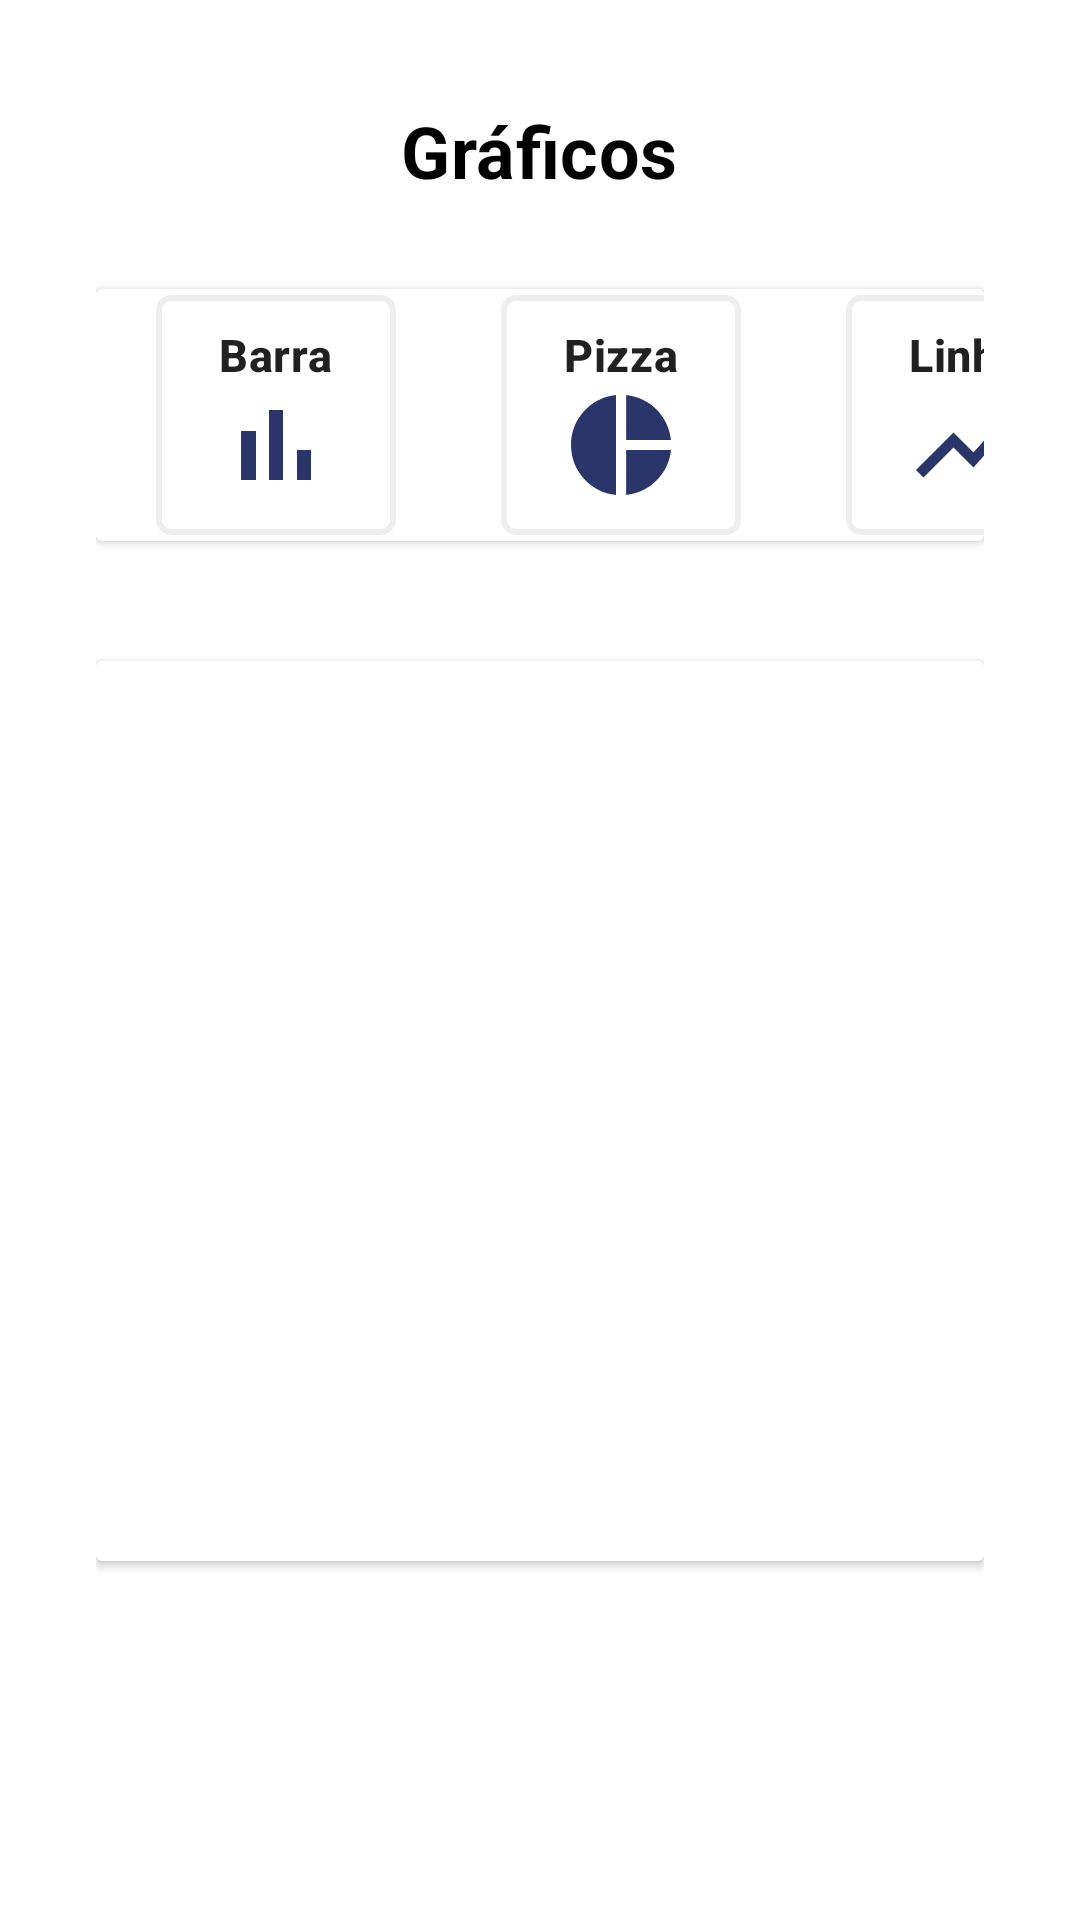

Reconstruct the res/layout file that produces this screen, plus the resources it refers to.
<!-- AndroidManifest.xml: application theme Theme.RoyalApp -->
<!-- res/layout/activity_telagraficos.xml -->
<?xml version="1.0" encoding="utf-8"?>
<LinearLayout xmlns:android="http://schemas.android.com/apk/res/android"
    android:layout_width="match_parent"
    android:layout_height="match_parent"
    xmlns:tools="http://schemas.android.com/tools"
    android:orientation="vertical"
    tools:context=".Graficos">

    <ScrollView
        android:layout_width="match_parent"
        android:layout_height="wrap_content">


        <LinearLayout
            android:layout_width="match_parent"
            android:layout_height="wrap_content"
            android:orientation="vertical"
            android:paddingStart="32dp"
            android:paddingEnd="32dp">


            <TextView

                android:layout_width="wrap_content"
                android:layout_height="wrap_content"
                android:layout_gravity="center"
                android:layout_marginTop="34dp"
                android:text="Gráficos"
                android:textAppearance="@style/TextAppearance.MaterialComponents.Headline4"
                android:textColor="@color/black"
                android:textSize="24dp"
                android:textStyle="bold" />



            <androidx.cardview.widget.CardView
                android:layout_width="match_parent"
                android:layout_height="wrap_content"
                android:layout_gravity="center_horizontal"
                android:layout_marginTop="30dp"
                android:layout_marginBottom="10dp">


                <LinearLayout
                    android:id="@+id/dashboard_nova_despesa"
                    android:layout_width="80dp"
                    android:layout_height="80dp"
                    android:layout_marginLeft="20dp"
                    android:layout_marginTop="2dp"
                    android:orientation="vertical"
                    android:gravity="center"
                    android:layout_marginBottom="2dp"

                    android:background="@drawable/botao_dashboard">

                    <TextView
                        style="@style/TextAppearance.MaterialComponents.Headline6"
                        android:layout_width="wrap_content"
                        android:layout_height="wrap_content"
                        android:text="Barra"
                        android:textSize="15dp"
                        android:textStyle="bold" />

                    <ImageView
                        android:layout_width="40dp"
                        android:layout_height="40dp"
                        android:src="@drawable/bar_chart"
                        />
                </LinearLayout>




                <LinearLayout
                    android:layout_width="80dp"
                    android:layout_height="80dp"
                    android:layout_marginLeft="135dp"
                    android:orientation="vertical"
                    android:layout_marginTop="2dp"
                    android:gravity="center"
                    android:layout_marginBottom="2dp"
                    android:background="@drawable/botao_dashboard">


                    <TextView
                        style="@style/TextAppearance.MaterialComponents.Headline6"
                        android:layout_width="wrap_content"
                        android:layout_height="wrap_content"
                        android:text="Pizza"
                        android:textSize="15dp"
                        android:textStyle="bold" />


                    <ImageView
                        android:layout_width="40dp"
                        android:layout_height="40dp"
                        android:src="@drawable/pie_chart"
                        />
                </LinearLayout>



                <LinearLayout
                    android:layout_width="80dp"
                    android:layout_height="80dp"
                    android:layout_marginLeft="250dp"
                    android:orientation="vertical"
                    android:layout_marginTop="2dp"
                    android:gravity="center"
                    android:layout_marginBottom="2dp"
                    android:background="@drawable/botao_dashboard">


                    <TextView
                        style="@style/TextAppearance.MaterialComponents.Headline6"
                        android:layout_width="wrap_content"
                        android:layout_height="wrap_content"
                        android:text="Linha"
                        android:textSize="15dp"
                        android:textStyle="bold" />


                    <ImageView
                        android:layout_width="40dp"
                        android:layout_height="40dp"
                        android:src="@drawable/show_chart"
                        />
                </LinearLayout>



            </androidx.cardview.widget.CardView>



            <androidx.cardview.widget.CardView
                android:layout_width="match_parent"
                android:layout_height="300dp"
                android:layout_gravity="center_horizontal"
                android:layout_marginTop="30dp"
                android:layout_marginBottom="10dp">


                <View
                    android:layout_width="wrap_content"
                    android:layout_height="wrap_content"/>




             







            </androidx.cardview.widget.CardView>




















        </LinearLayout>










    </ScrollView>








</LinearLayout>
<!-- resources referenced by this layout -->
<resources>
  <color name="black">#FF000000</color>
  <!-- drawable bar_chart (drawable) -->
  <vector android:height="24dp" android:tint="@color/corPrincipalEscura"
      android:viewportHeight="24" android:viewportWidth="24"
      android:width="24dp" xmlns:android="http://schemas.android.com/apk/res/android">
      <path android:fillColor="@android:color/white" android:pathData="M5,9.2h3L8,19L5,19zM10.6,5h2.8v14h-2.8zM16.2,13L19,13v6h-2.8z"/>
  </vector>
  <!-- drawable botao_dashboard (drawable) -->
  <?xml version="1.0" encoding="utf-8"?>
  <shape xmlns:android="http://schemas.android.com/apk/res/android">
      <corners android:radius="4dp"/>
      <stroke android:color="#1000" android:width="2dp" />
  </shape>
  <!-- drawable pie_chart (drawable) -->
  <vector android:height="24dp" android:tint="@color/corPrincipalEscura"
      android:viewportHeight="24" android:viewportWidth="24"
      android:width="24dp" xmlns:android="http://schemas.android.com/apk/res/android">
      <path android:fillColor="@android:color/white" android:pathData="M11,2v20c-5.07,-0.5 -9,-4.79 -9,-10s3.93,-9.5 9,-10zM13.03,2v8.99L22,10.99c-0.47,-4.74 -4.24,-8.52 -8.97,-8.99zM13.03,13.01L13.03,22c4.74,-0.47 8.5,-4.25 8.97,-8.99h-8.97z"/>
  </vector>
  <!-- drawable show_chart (drawable) -->
  <vector android:height="24dp" android:tint="@color/corPrincipalEscura"
      android:viewportHeight="24" android:viewportWidth="24"
      android:width="24dp" xmlns:android="http://schemas.android.com/apk/res/android">
      <path android:fillColor="@android:color/white" android:pathData="M3.5,18.49l6,-6.01 4,4L22,6.92l-1.41,-1.41 -7.09,7.97 -4,-4L2,16.99z"/>
  </vector>
  <style name="Theme.RoyalApp" parent="Theme.MaterialComponents.Light.DarkActionBar">
          
          <item name="android:windowAnimationStyle">@null</item>
          <item name="android:windowDisablePreview">true</item>
  
          <item name="colorPrimary">@color/corPrincipalEscura</item>
          <item name="colorPrimaryVariant">@color/corPrincipal</item>
          <item name="colorOnPrimary">@color/white</item>
          
          <item name="colorSecondary">@color/teal_200</item>
          <item name="colorSecondaryVariant">@color/teal_700</item>
          <item name="colorOnSecondary">@color/black</item>
          
          <item name="android:statusBarColor" tools:targetApi="l">?attr/colorPrimaryVariant</item>
          
      </style>
  <color name="corPrincipalEscura">#2A356A</color>
  <color name="corPrincipal">#334690</color>
  <color name="white">#FFFFFFFF</color>
  <color name="teal_200">#4D64B1</color>
  <color name="teal_700">#FF018786</color>
</resources>
